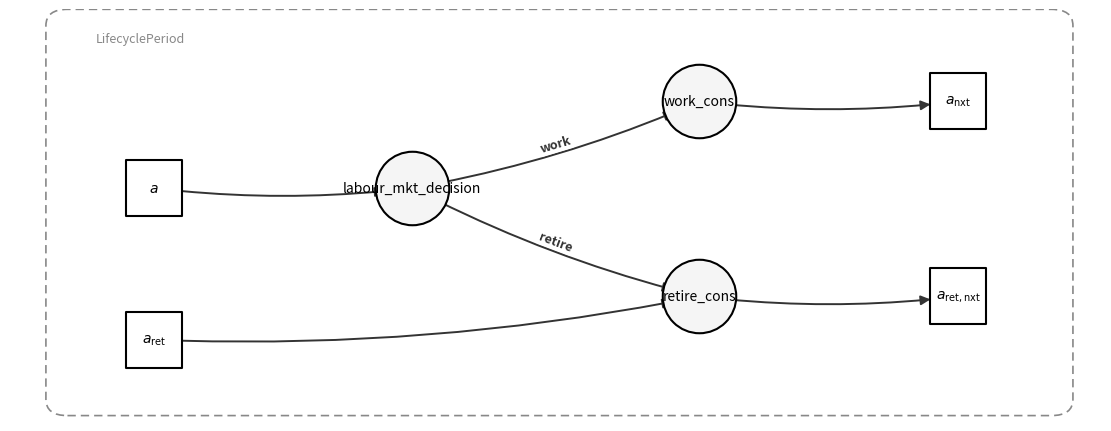

Recreate this plot in Python.
#!/usr/bin/env python3
"""Generate the period DAG for the retirement choice model.

Black-and-white, horizontal layout. Uses only actual model labels
(stage instance names, field names, branch keys).
"""

import networkx as nx
import matplotlib.pyplot as plt
from matplotlib.patches import FancyBboxPatch

# ── Palette: black & white ────────────────────────────────────────────
BLACK    = "#000000"
DARK     = "#333333"
MID      = "#888888"
LIGHT    = "#e0e0e0"
WHITE    = "#ffffff"
FILL_STG = "#f5f5f5"   # very light gray for stages

G = nx.DiGraph()

# Nodes: prestates, stages, poststates — using actual model names
G.add_node("a",           label="$a$",                    kind="field")
G.add_node("a_ret",       label="$a_{\\mathrm{ret}}$",    kind="field")
G.add_node("branch",      label="labour_mkt_decision",    kind="stage")
G.add_node("work",        label="work_cons",              kind="stage")
G.add_node("retire",      label="retire_cons",            kind="stage")
G.add_node("a_nxt",       label="$a_{\\mathrm{nxt}}$",    kind="field")
G.add_node("a_ret_nxt",   label="$a_{\\mathrm{ret,nxt}}$", kind="field")

# Edges with branch keys
G.add_edge("a",         "branch",    label="")
G.add_edge("branch",    "work",      label="work")
G.add_edge("branch",    "retire",    label="retire")
G.add_edge("a_ret",     "retire",    label="")
G.add_edge("work",      "a_nxt",     label="")
G.add_edge("retire",    "a_ret_nxt", label="")

# ── Layout (left → right) ────────────────────────────────────────────
pos = {
    "a":          (0.0,   0.6),
    "a_ret":      (0.0,  -0.8),
    "branch":     (1.8,   0.6),
    "work":       (3.8,   1.4),
    "retire":     (3.8,  -0.4),
    "a_nxt":      (5.6,   1.4),
    "a_ret_nxt":  (5.6,  -0.4),
}

# ── Node styles ───────────────────────────────────────────────────────
style_field = dict(node_color=WHITE, node_shape="s", node_size=1600,
                   edgecolors=BLACK, linewidths=1.5)
style_stage = dict(node_color=FILL_STG, node_shape="o", node_size=2800,
                   edgecolors=BLACK, linewidths=1.5)

# ── Figure ────────────────────────────────────────────────────────────
fig, ax = plt.subplots(figsize=(11, 4.2), facecolor=WHITE)
ax.set_facecolor(WHITE)

# Draw field nodes (squares)
fields = [n for n, d in G.nodes(data=True) if d["kind"] == "field"]
nx.draw_networkx_nodes(G, pos, nodelist=fields, ax=ax, **style_field)

# Draw stage nodes (circles)
stages = [n for n, d in G.nodes(data=True) if d["kind"] == "stage"]
nx.draw_networkx_nodes(G, pos, nodelist=stages, ax=ax, **style_stage)

# Labels
labels = {n: d["label"] for n, d in G.nodes(data=True)}
nx.draw_networkx_labels(G, pos, labels, ax=ax,
                        font_size=10, font_color=BLACK,
                        font_family="sans-serif")

# Edges
nx.draw_networkx_edges(
    G, pos, ax=ax,
    edge_color=DARK, width=1.4,
    arrows=True, arrowstyle="-|>", arrowsize=14,
    connectionstyle="arc3,rad=0.06",
    min_source_margin=20, min_target_margin=20,
)

# Edge labels (branch keys only)
elabels = {(u, v): d["label"] for u, v, d in G.edges(data=True) if d["label"]}
nx.draw_networkx_edge_labels(
    G, pos, elabels, ax=ax,
    font_size=9, font_color=DARK, font_family="sans-serif",
    font_weight="bold",
    bbox=dict(boxstyle="round,pad=0.1", fc=WHITE, ec="none"),
)

# ── Period boundary (dashed rectangle) ────────────────────────────────
rect = FancyBboxPatch(
    (-0.6, -1.35), 6.85, 3.45,
    boxstyle="round,pad=0.15", linewidth=1.2,
    edgecolor=MID, facecolor="none", linestyle=(0, (5, 3)),
)
ax.add_patch(rect)
ax.text(-0.4, 1.95, "LifecyclePeriod", fontsize=9,
        color=MID, fontfamily="sans-serif", fontstyle="italic")

ax.axis("off")
ax.set_xlim(-1.0, 6.6)
ax.set_ylim(-1.55, 2.25)
fig.tight_layout(pad=0.3)

out = "retirement_choice_period_dag.png"
fig.savefig(out, dpi=200, bbox_inches="tight", facecolor=WHITE)
print(f"Saved {out}")
